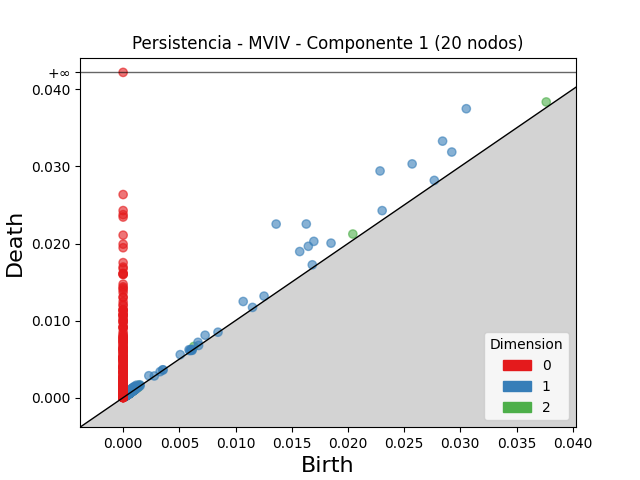

Values plotted in this chart, from the file beside it:
dimension, birth, death
2, 0.02044, 0.02124
2, 0.03765, 0.03837
2, 0.006288, 0.006642
2, 0.001415, 0.0016
2, 0.0007946, 0.0008767
2, 0.0008433, 0.0009133
2, 0.0006278, 0.0006967
2, 0.0008488, 0.0009176
2, 0.00112, 0.001187
2, 0.0009364, 0.0009985
2, 0.0008146, 0.0008757
2, 0.0008899, 0.0009494
2, 0.001314, 0.001368
2, 0.001115, 0.001166
2, 0.0006252, 0.0006729
2, 0.001245, 0.001289
2, 0.0006108, 0.0006542
2, 0.0005627, 0.0006059
2, 0.0004321, 0.0004752
2, 0.0007757, 0.0008182
2, 0.0004352, 0.0004766
2, 0.0006128, 0.0006527
2, 0.0002941, 0.0003336
2, 0.0004162, 0.0004539
2, 0.000946, 0.0009811
2, 0.0005778, 0.0006102
2, 0.0003791, 0.0004106
2, 0.0003683, 0.0003978
2, 0.0005369, 0.0005649
2, 0.0009163, 0.0009437
2, 0.0006201, 0.0006461
2, 0.001071, 0.001097
2, 0.0004699, 0.0004943
2, 0.0005046, 0.0005288
2, 0.0007984, 0.0008207
2, 0.0003841, 0.0004059
2, 0.0004856, 0.0005067
2, 0.0005729, 0.000593
2, 0.0009582, 0.0009781
2, 0.0005381, 0.0005571
2, 0.0007051, 0.0007238
2, 0.001006, 0.001024
2, 0.000618, 0.0006354
2, 0.0006378, 0.000655
2, 0.0006833, 0.0006997
2, 0.0003177, 0.0003333
2, 0.000599, 0.0006142
2, 0.0005463, 0.0005607
2, 0.0007378, 0.0007516
2, 0.0005841, 0.0005979
2, 0.0007481, 0.0007613
2, 0.0005368, 0.0005483
2, 0.0004861, 0.0004971
2, 0.000584, 0.0005937
2, 0.0004288, 0.0004384
2, 0.0005637, 0.0005733
2, 0.0005146, 0.0005241
2, 0.001046, 0.001055
2, 0.0004679, 0.0004766
2, 0.0003247, 0.000333
... 2,690 more rows
